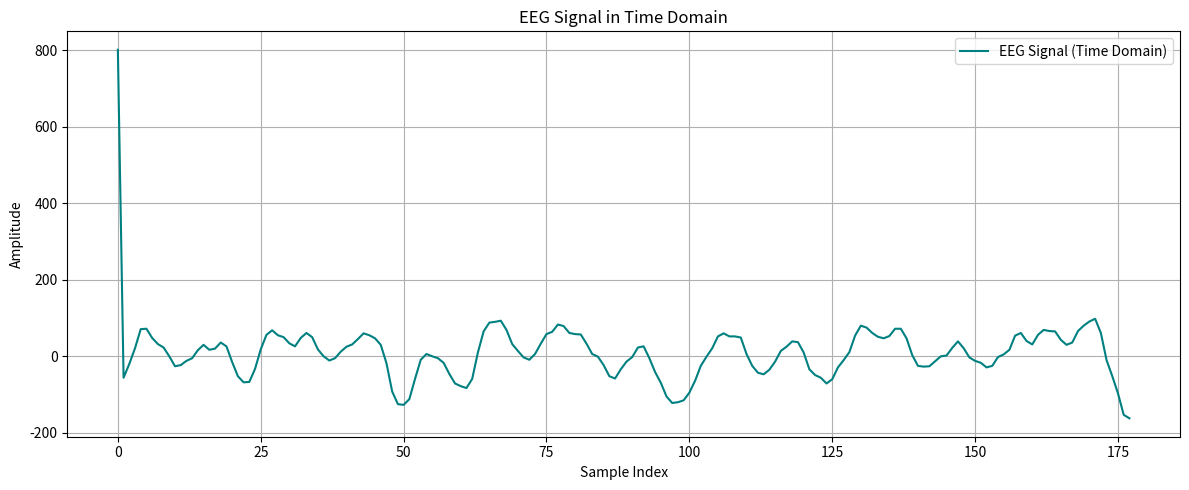
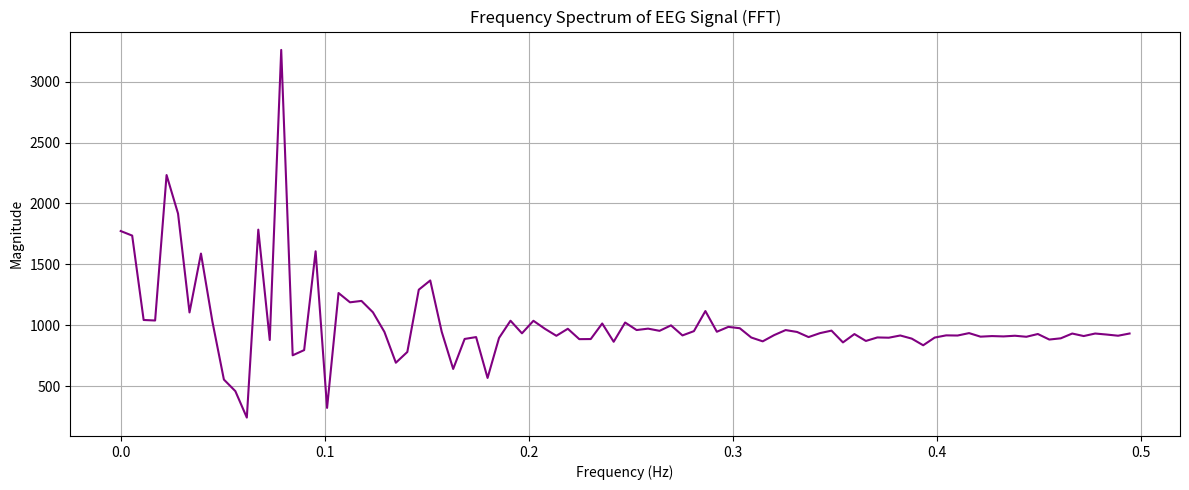

Source code (Python) for these figures, in order:
import numpy as np
import matplotlib.pyplot as plt

# ✨ Your EEG signal (178 values)
eeg_signal = [
801,-56,-20,21,71,72,48,32,23,0,-26,-23,-12,-5,16,30,17,20,36,26,-15,-52,-68,-67,-33,18,56,68,55,50,34,26,48,61,50,18,0,-11,-5,12,25,31,45,60,55,47,30,-18,-92,-125,-127,-112,-59,-9,6,0,-5,-17,-46,-71,-78,-83,-59,10,65,88,90,93,69,32,14,-3,-9,6,33,58,64,83,79,61,58,57,33,6,-1,-23,-52,-58,-34,-14,-2,23,26,-5,-41,-69,-105,-122,-120,-115,-95,-64,-25,-1,21,52,60,52,52,49,6,-25,-43,-47,-35,-14,14,25,39,37,10,-34,-49,-56,-71,-60,-29,-10,11,54,80,75,61,51,47,53,72,72,47,3,-25,-27,-26,-13,0,2,22,39,21,-3,-12,-17,-29,-25,-2,5,17,54,61,40,31,56,69,66,65,43,30,36,66,80,91,98,61,-10,-52,-97,-153,-162
]

# Convert to NumPy array
eeg_signal = np.array(eeg_signal)

# Plot Time Domain
plt.figure(figsize=(12, 5))
plt.plot(eeg_signal, label='EEG Signal (Time Domain)', color='teal')
plt.xlabel('Sample Index')
plt.ylabel('Amplitude')
plt.title('EEG Signal in Time Domain')
plt.grid(True)
plt.legend()
plt.tight_layout()
plt.show()

# --- FFT Part ---

# Compute FFT
fft_values = np.fft.fft(eeg_signal)
fft_freqs = np.fft.fftfreq(len(eeg_signal), d=1)  # Assuming 1 sample/sec

# Only take the positive frequencies
positive_freqs = fft_freqs[:len(fft_freqs)//2]
positive_magnitude = np.abs(fft_values[:len(fft_values)//2])

# Plot Frequency Domain
plt.figure(figsize=(12, 5))
plt.plot(positive_freqs, positive_magnitude, color='purple')
plt.xlabel('Frequency (Hz)')
plt.ylabel('Magnitude')
plt.title('Frequency Spectrum of EEG Signal (FFT)')
plt.grid(True)
plt.tight_layout()
plt.show()

